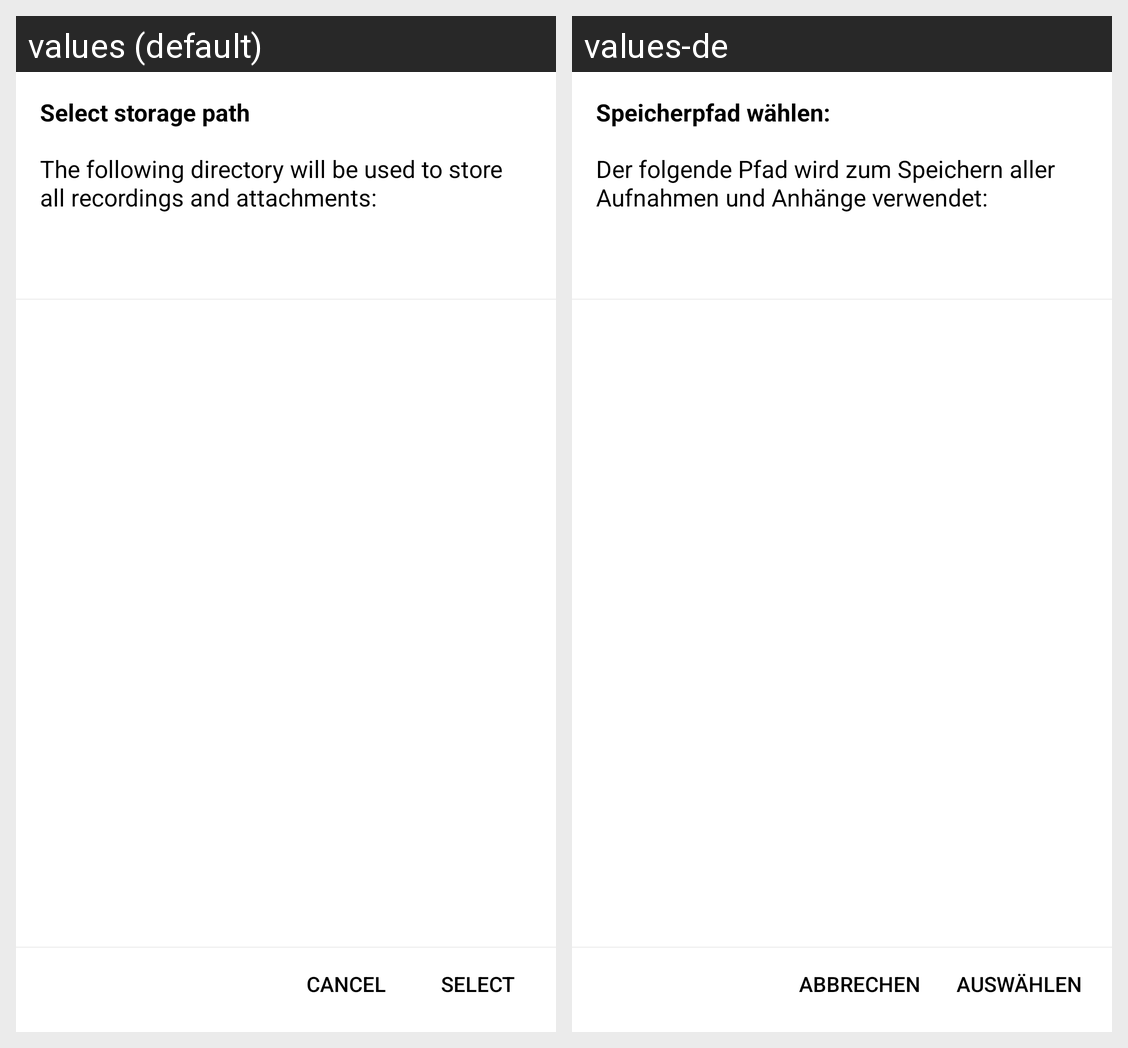

For this localized Android screen grid, give each drawn string resource with its value in every locale shown.
Android screen res/layout/dialog_directorypicker.xml rendered under 2 locales, left to right: values (default), values-de. Device: Nexus 5 (rendered at 1080×1920; each locale shown at half size, 540×960, under a caption strip naming it); theme AppTheme.
Strings drawn on this screen, with the default value and each locale's value (text and hints the layout hard-codes, and strings that could not be matched under every locale, appear in the picture but are not listed):

dialog_directorypicker_title
  values: Select storage path
  values-de: Speicherpfad wählen:

select_directory
  values: The following directory will be used to store all recordings and attachments:
  values-de: Der folgende Pfad wird zum Speichern aller Aufnahmen und Anhänge verwendet:

button_cancel
  values: cancel
  values-de: abbrechen

button_select
  values: select
  values-de: auswählen
